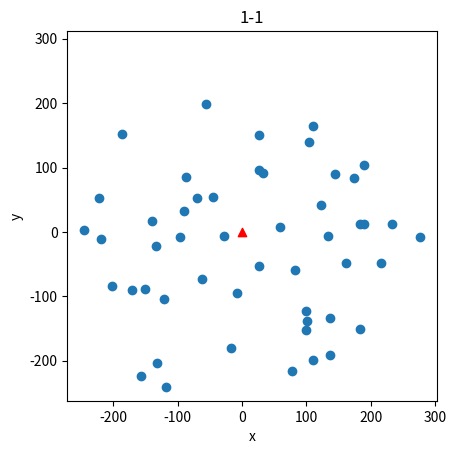
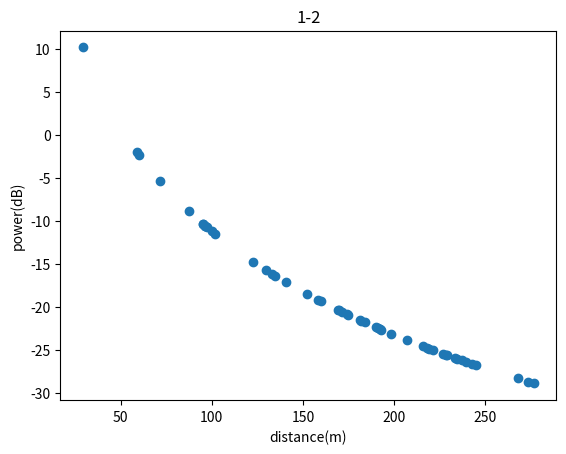
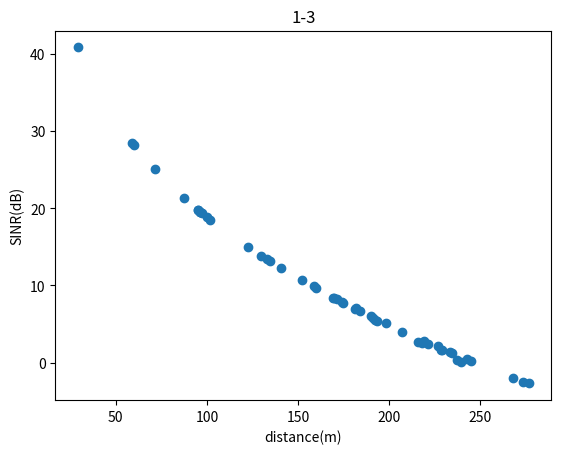
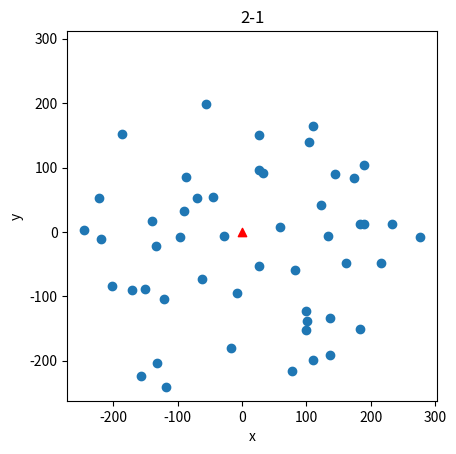
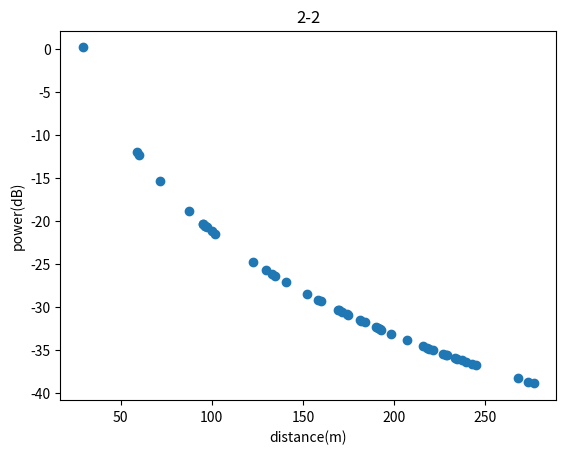
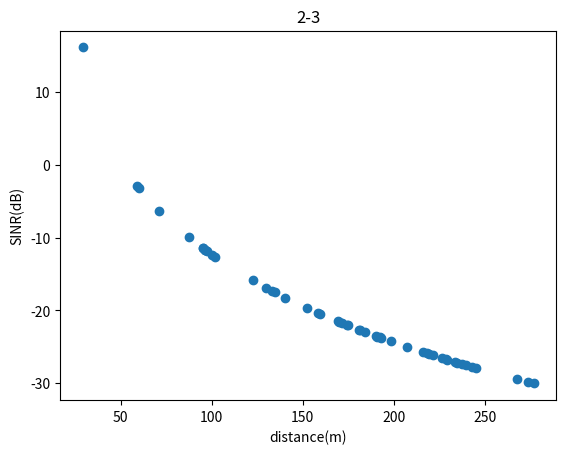
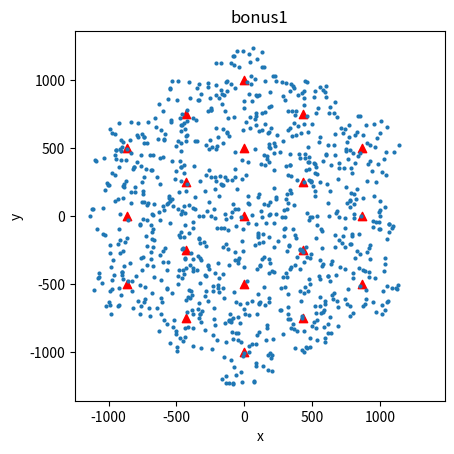
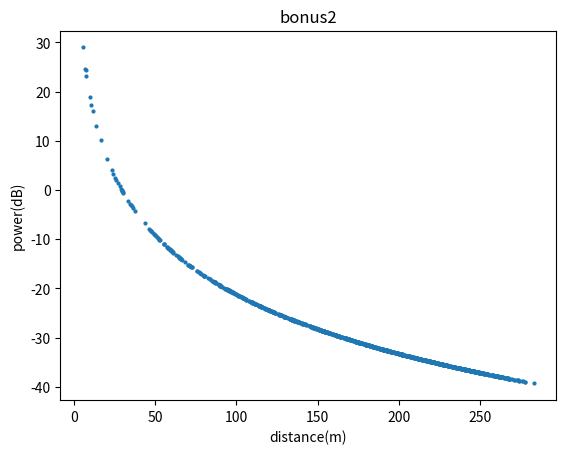
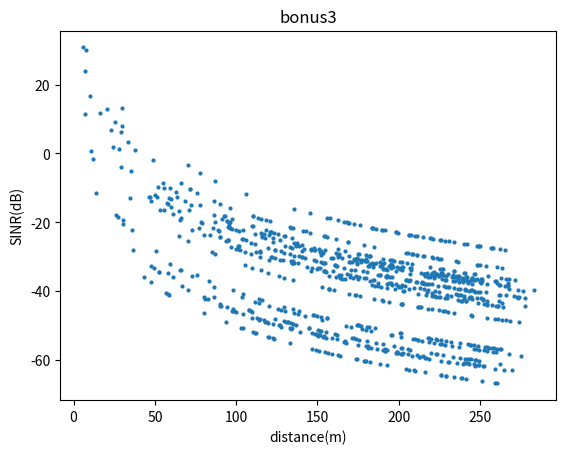

Python code for these plots, in order:
import math
import random
import numpy as np
import matplotlib.pyplot as plt
def dbmtowatt(dbm):
        return math.pow(10, dbm/10) / 1000
def dbtowatt(dbm):
        return math.pow(10, dbm/10)
def watttodb(watt):
        return 10 * math.log10(watt) 
Pt = dbmtowatt(33)
Pu = dbmtowatt(23)
Gt = dbtowatt(14)
Gr = dbtowatt(14)
T = 300
B = pow(10, 7)
ht = 50 + 1.5
hr = 1.5
noise = 1.38 * pow(10, -23) * T * B 
X = []
Y = []

class MD:
    def __init__(self, x, y):
        self.x = x
        self.y = y
        self.distance = math.sqrt(x**2+y**2)
        self.power_r = 0
        self.power_t = 0
        self.inter = 0
    def dis_bs(self, bs_x, bs_y):
        return math.sqrt((bs_x - self.x)**2+(bs_y - self.y)**2)  
def power(d):
    return Pt*Gt*Gr*((ht * hr) ** 2) /(d ** 4)
def power_bs(d):
    return Pu*Gt*Gr*((ht * hr) ** 2) /(d ** 4)    
class BS:
    def __init__(self, x, y):
        self.x = x
        self.y = y
        self.total_power = 0 #Watt
        self.inter = 0
        self.md = []
base = []
base.append(BS(0, 0))
base.append(BS(0, 500))
base.append(BS(0, 1000))
base.append(BS(0, -500))
base.append(BS(0, -1000))
base.append(BS(-250 * math.sqrt(3), 250))
base.append(BS(-250 * math.sqrt(3), -250))
base.append(BS(-250 * math.sqrt(3), -750))
base.append(BS(-250 * math.sqrt(3), 750))
base.append(BS(250 * math.sqrt(3), 250))
base.append(BS(250 * math.sqrt(3), -250))
base.append(BS(250 * math.sqrt(3), 750))
base.append(BS(250 * math.sqrt(3), -750))
base.append(BS(500 * math.sqrt(3), 0))
base.append(BS(500 * math.sqrt(3), 500))
base.append(BS(500 * math.sqrt(3), -500))
base.append(BS(-500 * math.sqrt(3), 0))
base.append(BS(-500 * math.sqrt(3), 500))
base.append(BS(-500 * math.sqrt(3), -500))           
for bs in base:
    for i in range(50):
        x = random.uniform(-250/math.sqrt(3), 500/math.sqrt(3))
        y = random.uniform(-250, 250)
        if y > -x * math.sqrt(3) + 500:
            x = x - 750/math.sqrt(3)
            y = y - 250
        if y < x * math.sqrt(3) - 500:
            x = x - 750/math.sqrt(3) 
            y = y + 250 
        bs.md.append(MD(x + bs.x, y + bs.y))
#1-1
for device in base[0].md:
    X.append(device.x)
    Y.append(device.y)
plt.scatter(X, Y)
plt.axis('square')
plt.scatter(0, 0, marker='^', color='r')
plt.xlabel('x')
plt.ylabel('y')
plt.title('1-1')
plt.savefig('./1-1.jpg')
plt.figure() 
#1-2
X1 = []
Y1 = []
for md in base[0].md:
    X1.append(md.distance)
    md.power_r = power(md.distance)
    Y1.append(watttodb(md.power_r))  
plt.scatter(X1, Y1)
plt.xlabel('distance(m)')
plt.ylabel('power(dB)')
plt.title('1-2')
plt.savefig('./1-2.jpg')
plt.figure()
#1-3
X2 = []
Y2 = []
for md in base[0].md:
    I = 0
    for bs in base:
        I = I + power(math.sqrt((md.x - bs.x) ** 2 + (md.y - bs.y) ** 2))
    I = I - md.power_r + noise
    X2.append(md.distance)
    md.inter = watttodb(I)
    Y2.append(watttodb(md.power_r) - md.inter)
plt.scatter(X2, Y2)
plt.xlabel('distance(m)')
plt.ylabel('SINR(dB)')
plt.title('1-3')
plt.savefig('./1-3.jpg')
plt.figure()
#2-1
plt.scatter(X, Y)
plt.scatter(0, 0, marker='^', color='r')
plt.axis('square')
plt.xlabel('x')
plt.ylabel('y')
plt.title('2-1')
plt.savefig('./2-1.jpg')
plt.figure() 
#2-2
X3 = []
Y3 = []
for md in base[0].md:
    X3.append(md.distance)
    md.power_t = power_bs(md.distance)
    Y3.append(watttodb(md.power_t))          
plt.scatter(X3, Y3)
plt.xlabel('distance(m)')
plt.ylabel('power(dB)')
plt.title('2-2')
plt.savefig('./2-2.jpg')
plt.figure()
#2-3
X4 = []
Y4 = []
for md in base[0].md:   
    base[0].total_power = base[0].total_power + md.power_t
  
for md in base[0].md:    
    X4.append(md.distance)
    I = watttodb(base[0].total_power - md.power_t + noise) 
    Y4.append(watttodb(md.power_r) - I)
plt.scatter(X4, Y4)
plt.xlabel('distance(m)')
plt.ylabel('SINR(dB)')
plt.title('2-3')
plt.savefig('./2-3.jpg')
plt.figure()
#bonus1
X5 = []
X6 = []
Y5 = []
Y6 = []
for bs in base:
    X5.append(bs.x)
    Y5.append(bs.y)
    for md in bs.md:
        X6.append(md.x)
        Y6.append(md.y)
plt.scatter(X5, Y5, marker='^', color='r')
plt.scatter(X6, Y6, marker = '.', linewidths = 0)
plt.axis('square')
plt.xlabel('x')
plt.ylabel('y')
plt.title('bonus1')
plt.savefig('./bonus1.jpg')
plt.figure()        
#bonus2
X7 = []
Y7 = []
for bs in base:
    for md in bs.md:
        X7.append(md.dis_bs(bs.x, bs.y))
        md.power_t = power_bs(md.dis_bs(bs.x, bs.y))
        Y7.append(watttodb(md.power_t))          
plt.scatter(X7, Y7, marker = '.', linewidths = 0)
plt.xlabel('distance(m)')
plt.ylabel('power(dB)')
plt.title('bonus2')
plt.savefig('./bonus2.jpg')
plt.figure()
#bonus3
X8 = []
Y8 = []
i = []

for bs in base:
    I = 0
    for md in bs.md:
        I = I + power_bs(md.dis_bs(bs.x, bs.y))
    bs.total_power = I
for bs in base:    
    for md in bs.md:
        X8.append(md.dis_bs(bs.x, bs.y))
        I = bs.total_power - md.power_t + noise 
        Y8.append(watttodb(md.power_t) - watttodb(I)) 
plt.scatter(X8, Y8, marker = '.', linewidths = 0)
plt.xlabel('distance(m)')
plt.ylabel('SINR(dB)')
plt.title('bonus3')
plt.savefig('./bonus3.jpg')
plt.show()